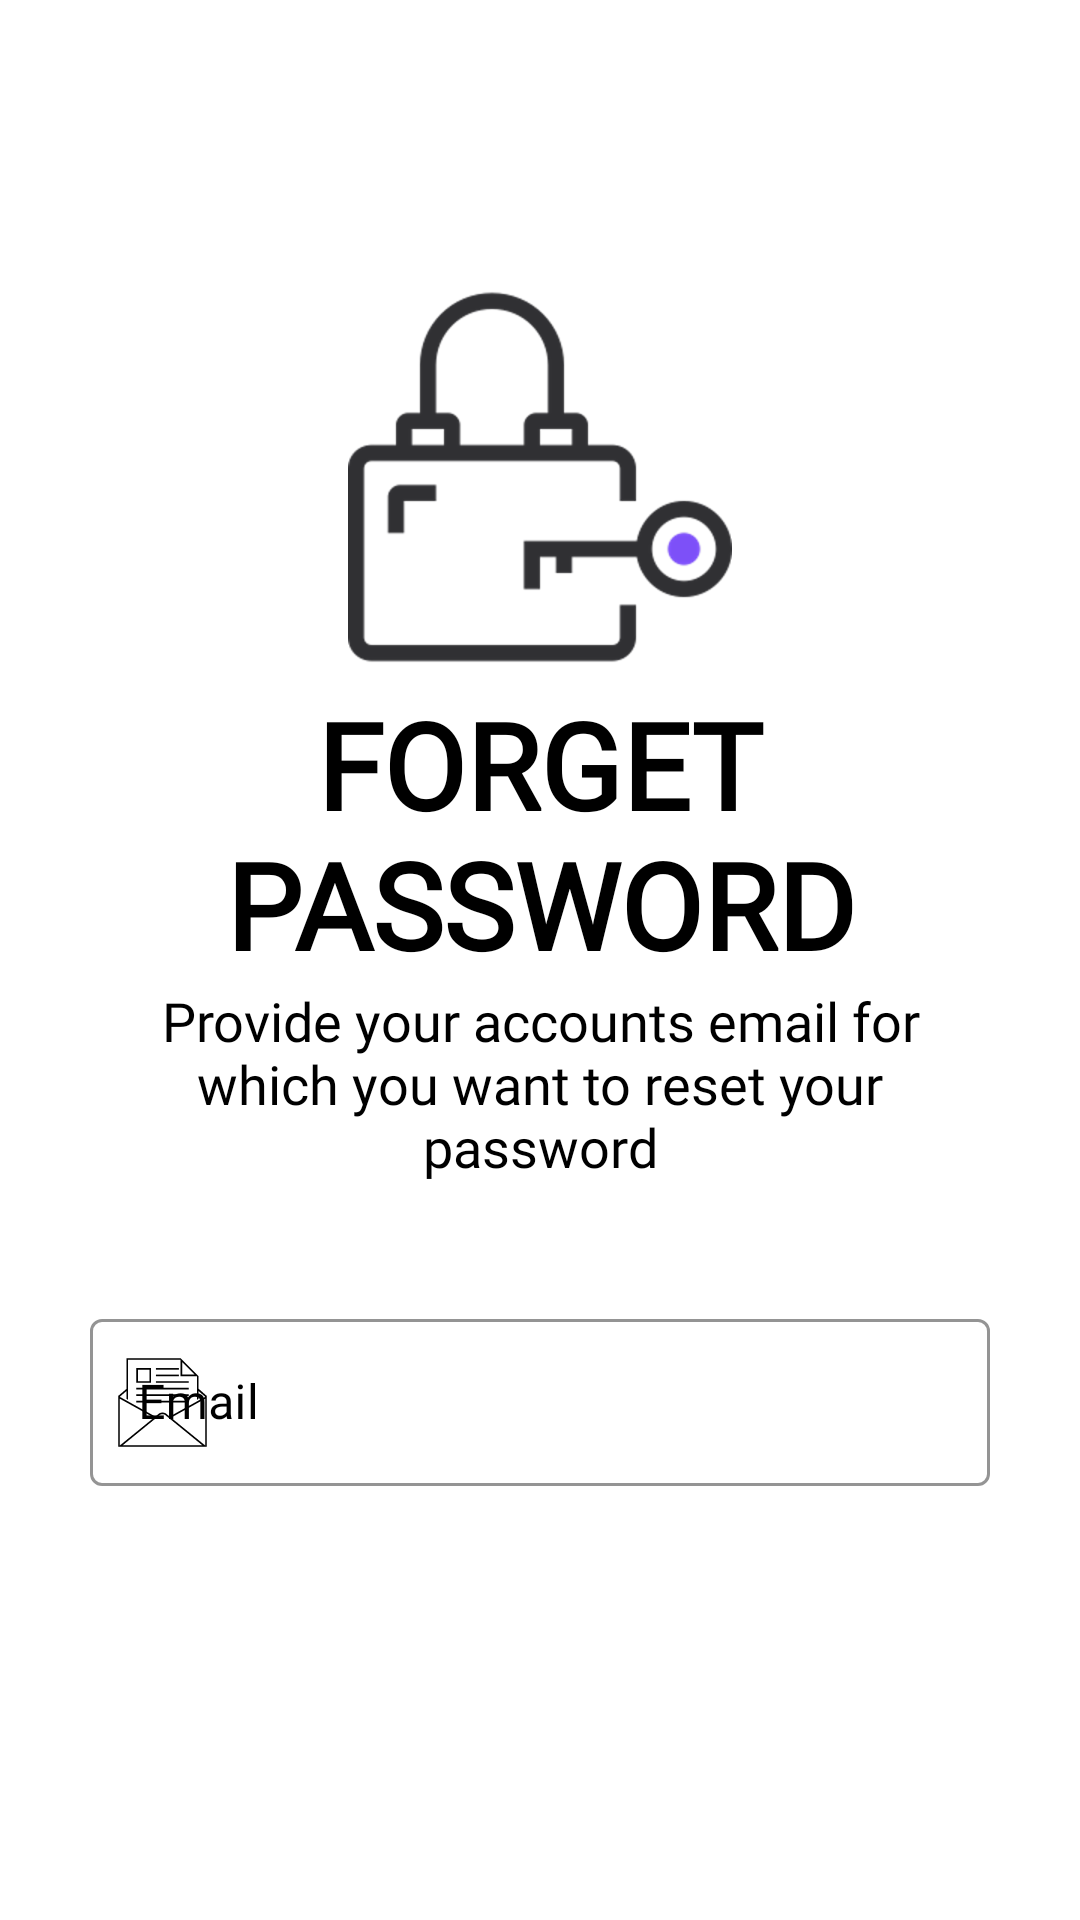

Here is an Android app screen rendered from its layout file. Give the layout XML and the strings, colors and styles it references.
<!-- AndroidManifest.xml: application theme Theme.MotaX -->
<!-- res/layout/activity_forget_password.xml -->
<?xml version="1.0" encoding="utf-8"?>
<ScrollView
    xmlns:android="http://schemas.android.com/apk/res/android"
    xmlns:app="http://schemas.android.com/apk/res-auto"
    xmlns:tools="http://schemas.android.com/tools"
    android:layout_width="match_parent"
    android:layout_height="match_parent"
    android:background="@color/white"
    android:padding="30dp"
    tools:context=".Common.LoginSignUp.ForgetPasswordActivity">

    <LinearLayout
        android:layout_width="match_parent"
        android:layout_height="wrap_content"
        android:orientation="vertical">

        <ImageView
            android:layout_width="wrap_content"
            android:layout_height="wrap_content"
            android:src="@drawable/ic_baseline_arrow_back_24"
            android:padding="5dp"/>

        <ImageView
            android:layout_width="wrap_content"
            android:layout_height="wrap_content"
            android:src="@drawable/iconfinder_line_ui_icons_svg_16_1465830"

            android:layout_gravity="center"
            android:layout_marginTop="50dp"
            android:padding="5dp"/>



        <TextView
            android:layout_width="wrap_content"
            android:layout_height="wrap_content"
            android:text="@string/forget_password"
            android:textColor="@color/black"
            android:textSize="40sp"
            android:textAllCaps="true"
            android:fontFamily="@font/muli_semibold"
            android:textStyle="bold"
            android:layout_gravity="center"
            android:textAlignment="center"/>

        <TextView
            android:layout_width="wrap_content"
            android:layout_height="wrap_content"
            android:text="@string/provide_your_account_s_email_for_which_you_want_to_reset_your_password"
            android:textColor="@color/black"
            android:textSize="18sp"
            android:fontFamily="@font/muli_light_italic"
            android:layout_gravity="center"
            android:textAlignment="center"/>

        <com.google.android.material.textfield.TextInputLayout
            style="@style/Widget.MaterialComponents.TextInputLayout.OutlinedBox"
            android:layout_width="match_parent"
            android:layout_height="wrap_content"
            android:layout_marginTop="40dp"
            android:hint="@string/email"
            android:textColorHint="@color/black"
            app:boxStrokeColor="@color/black"
            app:boxStrokeWidthFocused="2dp"
            app:endIconMode="clear_text"
            app:endIconTint="@color/black"
            app:startIconDrawable="@drawable/ic_iconfinder_seo_emailer_1009242"
            app:startIconTint="@color/black">

            <com.google.android.material.textfield.TextInputEditText
                android:layout_width="match_parent"
                android:layout_height="wrap_content"
                android:fontFamily="@font/coves_light"
                android:inputType="text"
                android:textColor="@color/black" />
        </com.google.android.material.textfield.TextInputLayout>

        <Button
            android:id="@+id/btnSignUp_Next"
            android:layout_width="match_parent"
            android:layout_height="wrap_content"
            android:text="@string/next"
            android:layout_marginTop="20dp"
            android:background="@drawable/custom_button"
            android:layout_marginRight="5dp"
            android:layout_marginLeft="5dp"
            android:textColor="@color/white"/>  
    </LinearLayout>

</ScrollView>
<!-- resources referenced by this layout -->
<resources>
  <color name="black">#000000</color>
  <color name="white">#FFFFFFFF</color>
  <!-- drawable ic_iconfinder_seo_emailer_1009242 (drawable) -->
  <vector android:height="35dp" android:viewportHeight="64"
      android:viewportWidth="64" android:width="35dp" xmlns:android="http://schemas.android.com/apk/res/android">
      <path android:fillColor="#37474F" android:pathData="M28,15h14v1h-14z"/>
      <path android:fillColor="#37474F" android:pathData="M28,19h20v1h-20z"/>
      <path android:fillColor="#37474F" android:pathData="M16,31h32v1h-32z"/>
      <path android:fillColor="#37474F" android:pathData="M16,27h32v1h-32z"/>
      <path android:fillColor="#37474F" android:pathData="M16,23h32v1h-32z"/>
      <path android:fillColor="#37474F" android:pathData="M28,11h14v1h-14z"/>
      <path android:fillColor="#37474F" android:pathData="M54,23.61V16L43,5H10v18.74L5,28v8.891V59h54V39.05V28L54,23.61zM44,7.414L51.586,15H44V7.414zM7.811,58l22.495,-18.33c0.435,-0.354 1.052,-0.557 1.694,-0.557s1.26,0.203 1.694,0.557L56.189,58H7.811zM58,28.556L37.319,40.045l0.835,0.68L58,29.699v9.342v19.145L34.326,38.895c-0.64,-0.521 -1.482,-0.781 -2.326,-0.781s-1.687,0.261 -2.326,0.781L6,58.186V36.864v-7.165l19.846,11.025l0.834,-0.68L6,28.556v-0.094l4,-3.407v4.724l1,0.556V6h31.586H43v10h10v14.333l1,-0.556v-4.723l4,3.407V28.556z"/>
      <path android:fillColor="#37474F" android:pathData="M25,11h-9v9h9V11zM24,19h-7v-7h7V19z"/>
  </vector>
  <!-- drawable iconfinder_line_ui_icons_svg_16_1465830: png bitmap (drawable-hdpi, 7575 bytes) -->
  <string name="email">Email</string>
  <string name="forget_password">Forget Password</string>
  <string name="next">Next</string>
  <string name="provide_your_account_s_email_for_which_you_want_to_reset_your_password">Provide your accounts email for which you want to reset your password</string>
  <style name="Theme.MotaX" parent="Theme.MaterialComponents.Light.NoActionBar">
          
          <item name="colorPrimary">@color/black</item>
          <item name="colorPrimaryVariant">@color/black</item>
          <item name="colorOnPrimary">@color/black</item>
          
          <item name="colorSecondary">@color/black</item>
          <item name="colorSecondaryVariant">@color/teal_700</item>
          <item name="colorOnSecondary">@color/black</item>
          
          <item name="android:statusBarColor" tools:targetApi="l">?attr/colorPrimaryVariant</item>
          
      </style>
  <color name="teal_700">#FF018786</color>
</resources>
